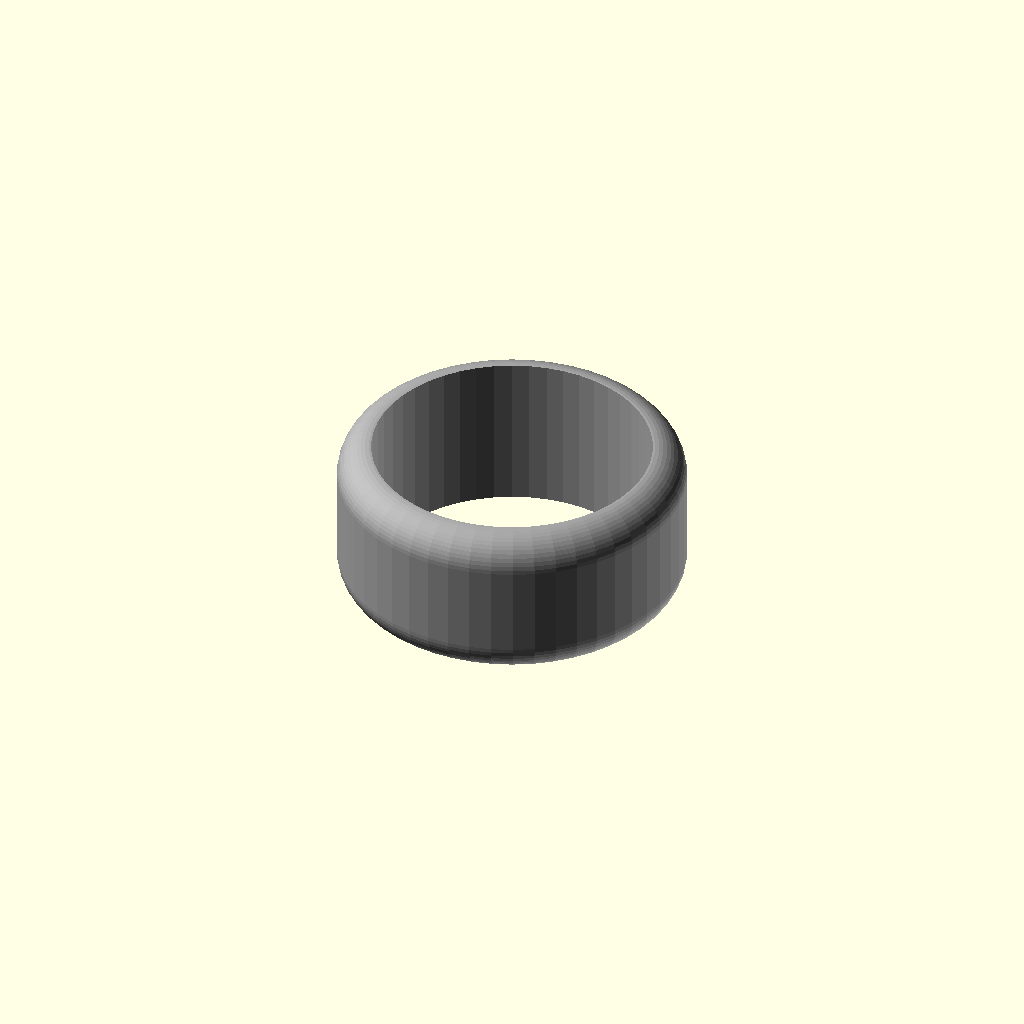
Cell 1 — every parameter at its default value.
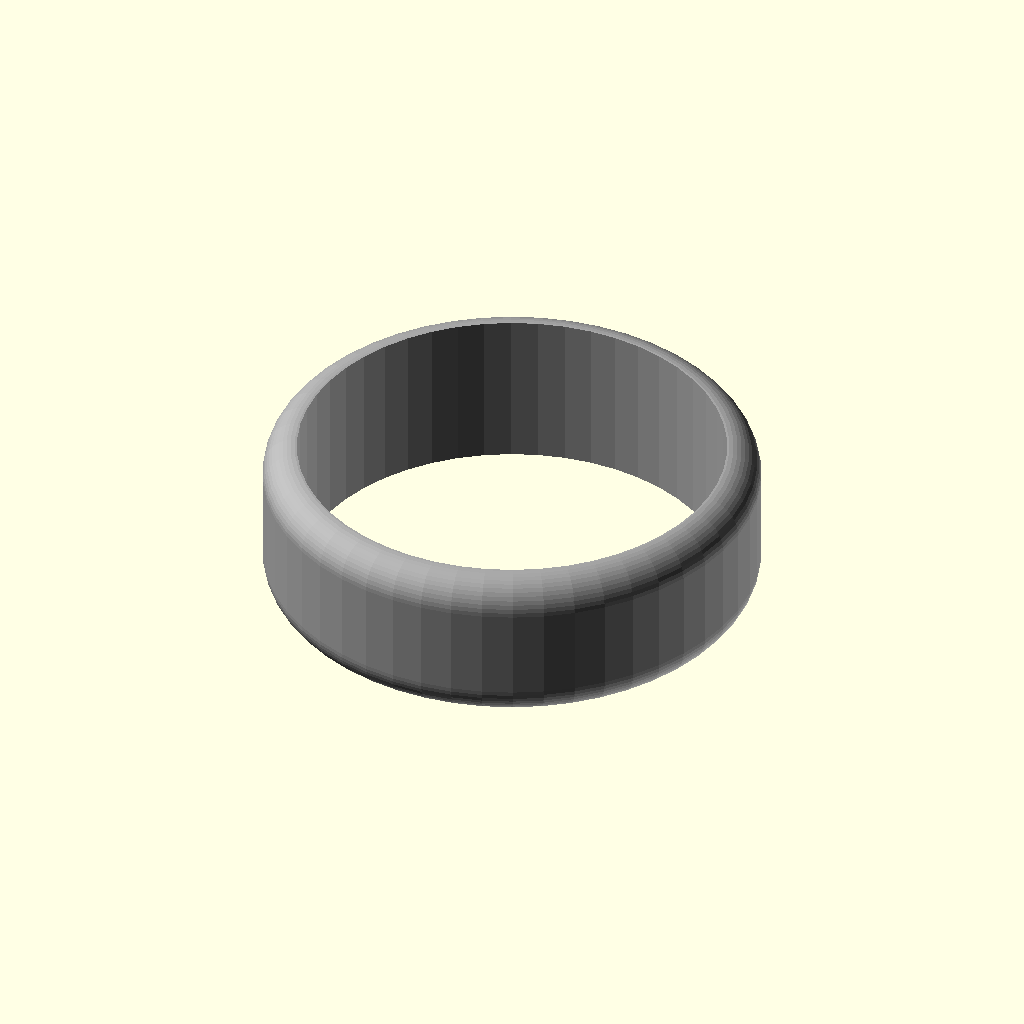
Cell 2: the same model with ring_size_us_can = 32.
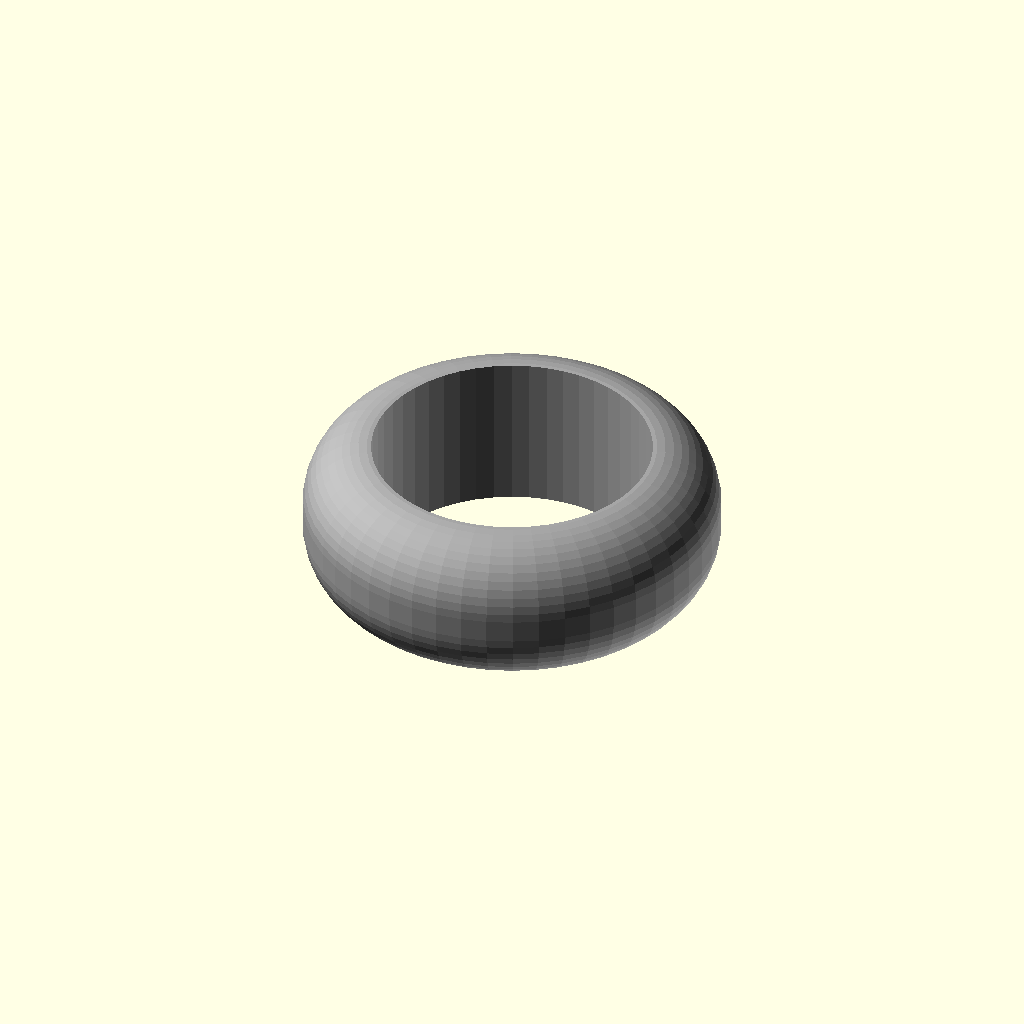
Cell 3: the same model with main_wall = 6.
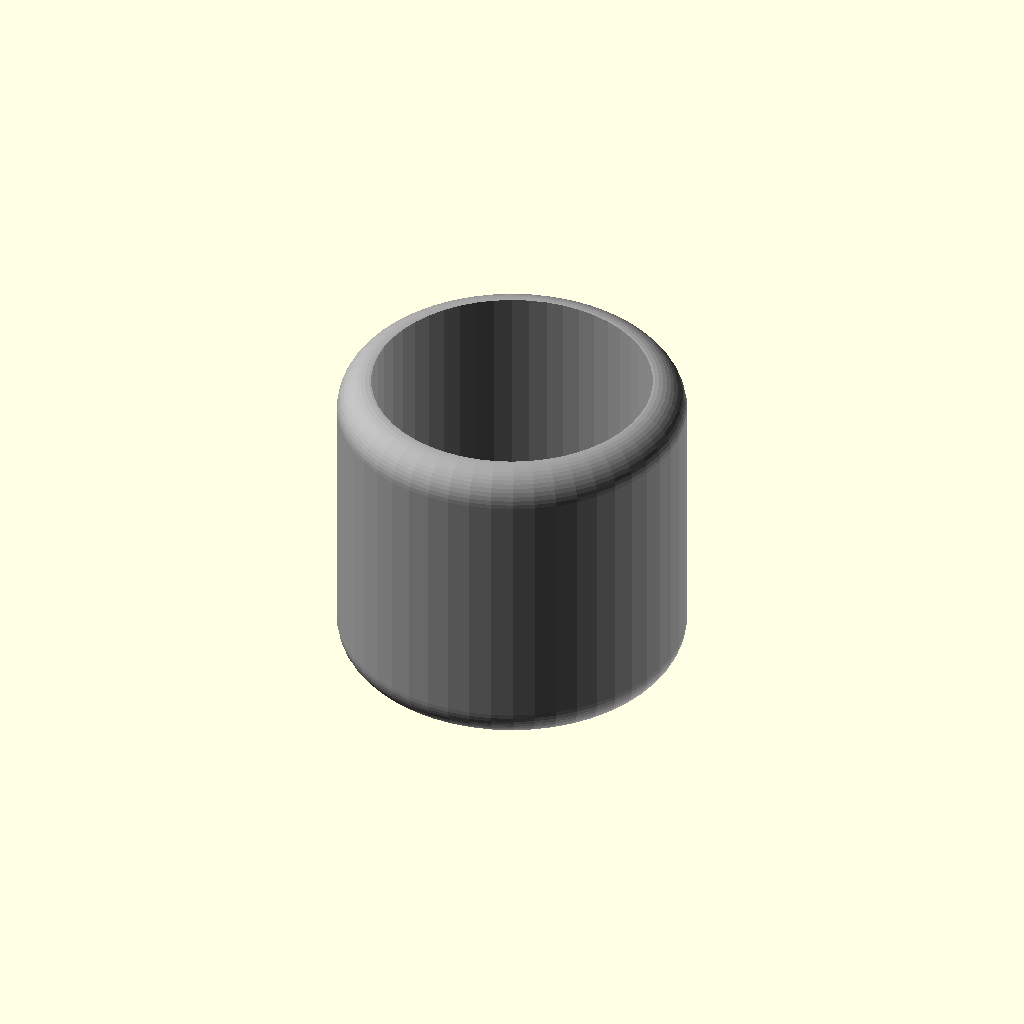
Cell 4: the same model with main_depth = 28.
One fixed orthographic camera (rotation 55°, 0°, 25°; colour scheme Cornfield) for every cell.
The OpenSCAD source (scadFiles/12804/44715.scad):
/*!

@brief Ring Band creation script

@details This OpenSCAD script will generate a plain wedding band style ring.

Most parameters are user selectable such as the ring profile shapes.

This would be ideal as the basis for a wedding ring...



@author Mark Gaffney

@version 1.2

@date 2011-11-17



@todo

implement engraving



@warning

Let the right one in



@note

Changes from previous versions:

1.2

 - 	Made higher resolution shapes by increasing rotate extrude $fn from 50 to 100 and shape $fn from 20 to 40

 - 	Implemented half chamfered rectangle

1.1

 - 	Fixed issue whereby rounded rectangle shape CS appeared slightly translated in Y direction

1.0

 - 	First version based on Ring_band_creation_script_v0.10.scad

 - 	Added more cross sections (cs_half_pill, cs_reverse_hemi_ellipse, cs_reverse_rounded_hemi_ellipse)



*/

//******Fixed*Variables*******

a_bit=0.01;//something I use to help ensure manifoldness etc. do not change please!



//*******User*Variables*******

$fn=50; //how smooth and round is it? Bigger numbers mean smoother shapes but take a lot longer to render! Setting this value will also cause how the jewel is rendered to be changed from a proper 57/58 facet round brilliant cut.



//choose colo(u)rs

	colour_RGBA_metal=[0.65,0.65,0.65,1];//colour of the metal in Red, Green, Blue, Opacity where the values can be anything from 0-1



//choose ring size

	ring_size_us_can=16;//enter US numerical ring size

//	ring_size_uk_ie_aus_nz=12.5;//Enter UK numerical ring size, make sure to convert from letters to numbers i.e. a=1, b1/2=2.5, z=26

//	ring_size_ind_chn_jpn=11;//Enter India numerical ring size

//	ring_size_switz=12.75;//Enter Swiss numerical ring size



//choose ring sizing system, comment in one of the lines below depending on which sizing system you are using

//	main_internal_diameter=50;//(mm)the diameter of the wearers finger in mm

	main_internal_diameter=(ring_size_us_can+14.312)/1.2308;//(US, Canada size to mm ID)the diameter of the wearers finger in mm

//	main_internal_diameter=(ring_size_uk_ie_aus_nz+29.549)/2.5352;//(UK, Ireland, Australia, New Zealand size to mm ID)

//	main_internal_diameter=(ring_size_ind_chn_jpn+34.749)/2.7924;//(India, China, Japan size to mm ID)the diameter of the wearers finger in mm

//	main_internal_diameter=(ring_size_switz+39.561)/3.1314;//(Swiss to mm ID)



//choose ring band dimensions

	main_wall=3;//difference between ring inner and outer radius

	main_depth=14;//how wide the band of the ring is

	main_feature=0.5;//this is the 3rd variable for the cross section, it is not used in simple shapes like rectangular but controls features for other shapes including scallop depth, chamfer length, fillet radius, make sure it is less than half of the smallest of the 2 previous parameters



//Choose cross section shape for ring band, set one of these lines to 1 the rest to 0 to choose the cross section for the ring band

	cs_ellipse=0;

	cs_rectangle=0;

	cs_pill=0;

	cs_hemi_ellipse=0;

	cs_scallopped_rectangle=0;

	cs_rounded_scallopped_rectangle=0;

	cs_rounded_hemi_ellipse=0;

	cs_rounded_rectangle=0;

	cs_chamfered_rectangle=0;

	cs_half_pill=1;

	cs_reverse_hemi_ellipse=0;

	cs_reverse_rounded_hemi_ellipse=0;

	cs_half_chamfered_rectangle=0;





//********User*Feedback****



echo("main_internal_diameter ", main_internal_diameter);





//**********Calls************



color(colour_RGBA_metal) ring_shape(main_internal_diameter, main_depth, main_wall, main_feature);



//ring_engraving();

//ring_compartment();



//*******Modules************



module ring_shape(ring_internal_diameter, ring_depth, ring_wall, ring_feature){

	rotate_extrude (convexity = 20) translate([(ring_internal_diameter)/2, 0, 0]){

		if(cs_pill==1){

			echo("Pill Shaped Cross Section, depth",  ring_depth, "wall",ring_wall);

			pill_shape (ring_depth, ring_wall);

		}

		if(cs_ellipse==1){

			echo("Ellipse Shaped Cross Section, depth",  ring_depth, "wall",ring_wall);

			ellipse_shape (ring_depth, ring_wall);

		}

		if(cs_hemi_ellipse==1){

			echo("Hemi Ellipse Shaped Cross Section, depth",  ring_depth, "wall",ring_wall);

			hemi_ellipse_shape (ring_depth, ring_wall);

		}

		if (cs_rounded_hemi_ellipse==1){

			echo("Rounded Hemi Ellipse Shaped Cross Section, depth",  ring_depth, "wall",ring_wall,"feature", ring_feature);

			rounded_hemi_ellipse_shape (ring_depth, ring_wall, ring_feature);

		}

		if(cs_rectangle==1){

			echo("Rectangle Shaped Cross Section, depth",  ring_depth, "wall",ring_wall);

			rectangle_shape (ring_depth, ring_wall);

		}

		if(cs_scallopped_rectangle==1){

			echo("Scallopped Rectangle Shaped Cross Section, depth",  ring_depth, "wall",ring_wall,"feature", ring_feature);

			scallopped_rectangle_shape (ring_depth, ring_wall, ring_feature);

		}

		if(cs_rounded_scallopped_rectangle==1){

			echo("Rounded Scallopped Rectangle Shaped Cross Section, depth",  ring_depth, "wall",ring_wall,"feature", ring_feature);

			rounded_scallopped_rectangle_shape (ring_depth, ring_wall, ring_feature);

		}

		if(cs_rounded_rectangle==1){

			echo("Rounded Rectangle Shaped Cross Section, depth",  ring_depth, "wall",ring_wall,"feature", ring_feature);

			rounded_rectangle_shape (ring_depth, ring_wall, ring_feature);

		}

		if(cs_chamfered_rectangle==1){

			echo("Chamfered Rectangle Shaped Cross Section, depth",  ring_depth, "wall",ring_wall,"feature", ring_feature);

			chamfered_rectangle_shape (ring_depth, ring_wall, ring_feature);

		}

		if(cs_half_pill==1){

			echo("Half Pill Shaped Cross Section, depth",  ring_depth, "wall",ring_wall);

			half_pill_shape (ring_depth, ring_wall);

		}

		if(cs_reverse_hemi_ellipse==1){

			translate (v=[ring_wall,0,0]) rotate(a=[0,0,180]) hemi_ellipse_shape (ring_depth, ring_wall);	

		}

		if(cs_reverse_rounded_hemi_ellipse==1){

			translate (v=[ring_wall,0,0]) rotate(a=[0,0,180]) rounded_hemi_ellipse_shape (ring_depth, ring_wall, ring_feature);

		}



		if(cs_half_chamfered_rectangle==1){

			echo("Chamfered Rectangle Shaped Cross Section, depth",  ring_depth, "wall",ring_wall,"feature", ring_feature);

			half_chamfered_rectangle_shape (ring_depth, ring_wall+(sin(45)*ring_feature), ring_feature);

		}



//	cs_half_chamfered_rectangle=0;//not yet implemented



	}

}



//************Ring_Cross_Setion_Modules**************



module pill_shape (pill_l, pill_b){

	translate(v=[pill_b/2,0,0]){

		translate (v=[0,-(pill_l-pill_b)/2,0]) circle (r=pill_b/2, center=true);

		square (size=[pill_b, pill_l-pill_b], center=true);

		translate (v=[0,(pill_l-pill_b)/2,0]) circle(r=pill_b/2, center=true);

	}

}



module ellipse_shape (ellipse_x, ellipse_y){

	translate(v=[ellipse_y/2,0,0]) scale(v=[ellipse_y,ellipse_x]) circle(r=0.5,$fn=40, center=true);

}

module hemi_ellipse_shape(hemi_ellipse_x,hemi_ellipse_y){

	scale(v=[2*hemi_ellipse_y,hemi_ellipse_x]) difference () { 

		circle(r=0.5,$fn=40, center=true);

		translate (v=[-1.5,0,0]) square (size=3, center=true);

	}

}

module rectangle_shape (rectangle_x, rectangle_y){

	translate(v=[rectangle_y/2,0,0]) square(size=[rectangle_y, rectangle_x], center=true);

}



module scallopped_rectangle_shape (scallopped_rectangle_y, scallopped_rectangle_x, scallopped_rectangle_z){

	difference (){

		rectangle_shape (scallopped_rectangle_y, scallopped_rectangle_x);

		translate(v=[scallopped_rectangle_x,0,0]) rotate(a=[0,0,180]) hemi_ellipse_shape(scallopped_rectangle_y,scallopped_rectangle_z);

	}

}



module rounded_scallopped_rectangle_shape (rounded_scallopped_rectangle_y, rounded_scallopped_rectangle_x, rounded_scallopped_rectangle_z){

	minkowski(){

		translate(v=[rounded_scallopped_rectangle_z,0,0]) difference (){

			rectangle_shape (rounded_scallopped_rectangle_y-2*rounded_scallopped_rectangle_z, rounded_scallopped_rectangle_x-2*rounded_scallopped_rectangle_z);

			translate(v=[rounded_scallopped_rectangle_x-2*rounded_scallopped_rectangle_z,0,0]) rotate(a=[0,0,180]) hemi_ellipse_shape(rounded_scallopped_rectangle_y-2*rounded_scallopped_rectangle_z,rounded_scallopped_rectangle_z);

		}

	circle(r=rounded_scallopped_rectangle_z, $fn=40);

	}

}



module rounded_hemi_ellipse_shape(rounded_ellipse_x, rounded_ellipse_y, rounded_ellipse_z){

	translate(v=[rounded_ellipse_z,0,0]){

		minkowski(){

			hemi_ellipse_shape(rounded_ellipse_x-2*rounded_ellipse_z,rounded_ellipse_y-2*rounded_ellipse_z);

			circle(r=rounded_ellipse_z, $fn=40);

		}

	}

}



module rounded_rectangle_shape(rounded_rectangle_y, rounded_rectangle_x, rounded_rectangle_z){

	translate(v=[rounded_rectangle_x/2,0,0]){

		minkowski(){

			square(size=[rounded_rectangle_x-2*rounded_rectangle_z,rounded_rectangle_y-2*rounded_rectangle_z], center=true);

			circle(r=rounded_rectangle_z, $fn=40);

		}

	}

}



module chamfered_rectangle_shape(chamfered_rectangle_y, chamfered_rectangle_x, chamfered_rectangle_z){

	translate(v=[chamfered_rectangle_x/2,-sin(45)*chamfered_rectangle_z,0]){

		minkowski(){

			square(size=[chamfered_rectangle_x-2*sin(45)*chamfered_rectangle_z,chamfered_rectangle_y-2*sin(45)*chamfered_rectangle_z],center=true);

			rotate (a=[0,0,45]) square (size=chamfered_rectangle_z);

		}

	}

}



module half_chamfered_rectangle_shape(half_chamfered_rectangle_y, half_chamfered_rectangle_x, half_chamfered_rectangle_z){

	translate(v=[-sin(45)*half_chamfered_rectangle_z,0,0]){

		difference(){

			chamfered_rectangle_shape (half_chamfered_rectangle_y, half_chamfered_rectangle_x+(sin(45)*half_chamfered_rectangle_z), half_chamfered_rectangle_z);

			//translate(v=[+sin(45)*half_chamfered_rectangle_z/2,0,0]) rectangle_shape (half_chamfered_rectangle_y+0.1, (sin(45)*half_chamfered_rectangle_z));

			translate(v=[(-0.1+sin(45)*half_chamfered_rectangle_z)/2,0,0]) square (size=[(sin(45)*half_chamfered_rectangle_z + 0.1),half_chamfered_rectangle_y+0.1], center=true);

		}

	}

}

module half_pill_shape (pill_l, pill_b){

	translate(v=[-pill_b,0,0]) difference (){

		pill_shape(pill_l,2*pill_b);

		square (size=[2*pill_b,pill_l], center=true);

	}

}
Customizer parameters (derived from the source; name, type, default, range or options):
a_bit: number, default 0.01
colour_RGBA_metal: vector, default [0.65, 0.65, 0.65, 1]
ring_size_us_can: number, default 16
main_wall: number, default 3
main_depth: number, default 14
main_feature: number, default 0.5
cs_ellipse: number, default 0
cs_rectangle: number, default 0
cs_pill: number, default 0
cs_hemi_ellipse: number, default 0
cs_scallopped_rectangle: number, default 0
cs_rounded_scallopped_rectangle: number, default 0
cs_rounded_hemi_ellipse: number, default 0
cs_rounded_rectangle: number, default 0
cs_chamfered_rectangle: number, default 0
cs_half_pill: number, default 1
cs_reverse_hemi_ellipse: number, default 0
cs_reverse_rounded_hemi_ellipse: number, default 0
cs_half_chamfered_rectangle: number, default 0
